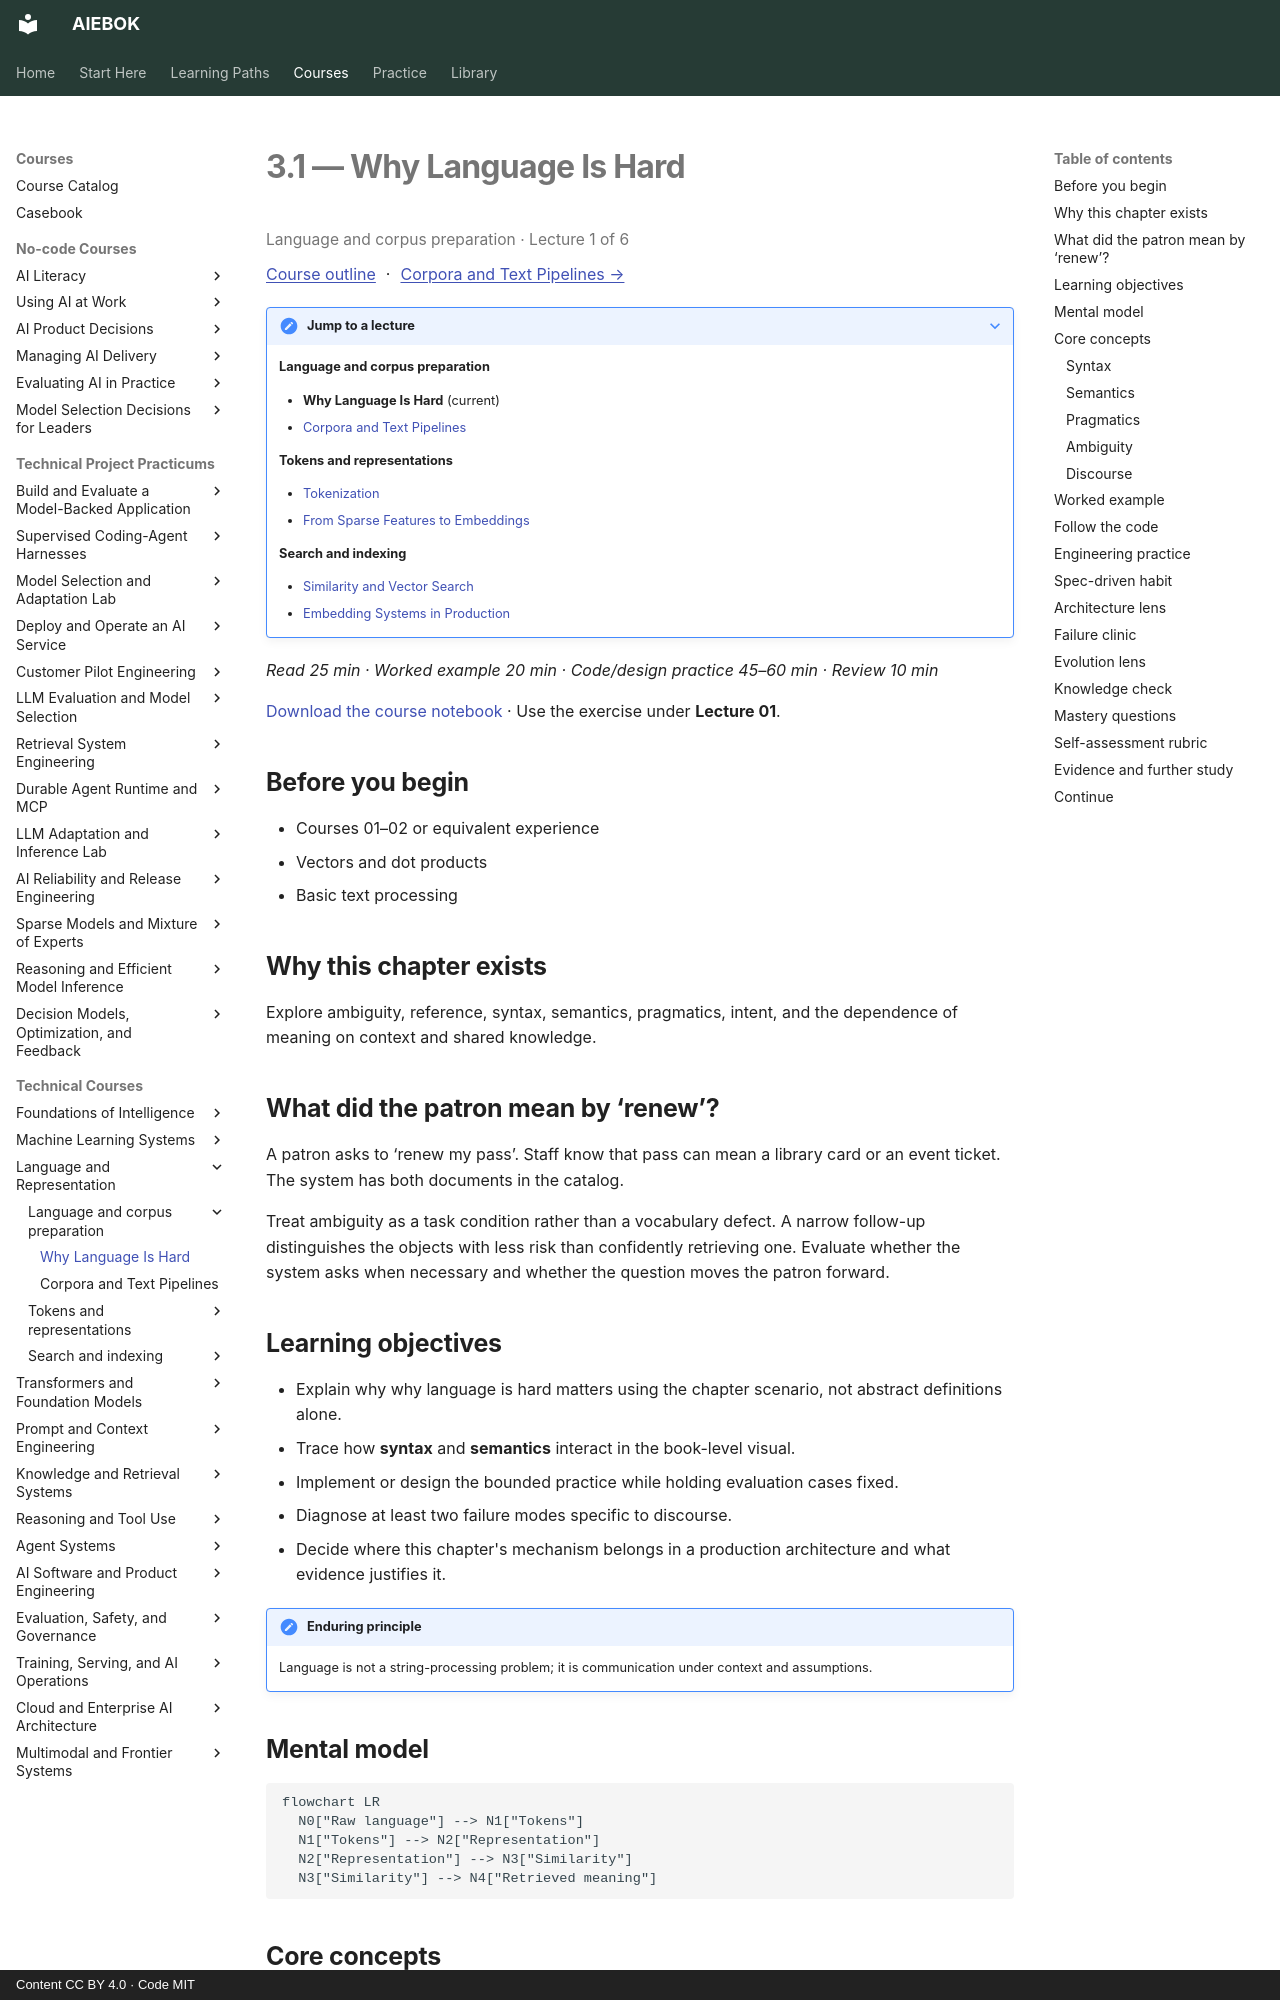

repository: mahalingam-inapp/aiebok · page: books/03-language-and-representation/01-why-language-is-hard/index.html · generator: mkdocs · copyright: Content CC BY 4.0 · Code MIT

# 3.1 — Why Language Is Hard

<p class="study-position" data-course="03-language-and-representation" data-lecture="01-why-language-is-hard.md">Language and corpus preparation · Lecture 1 of 6</p>

[Course outline](index.md#course-outline){ .study-overview } · [Corpora and Text Pipelines →](02-corpora-and-text-pipelines.md)
{: .study-directions }

??? note "Jump to a lecture"

    **Language and corpus preparation**

    - **Why Language Is Hard** (current)
    - [Corpora and Text Pipelines](02-corpora-and-text-pipelines.md)

    **Tokens and representations**

    - [Tokenization](03-tokenization.md)
    - [From Sparse Features to Embeddings](04-from-sparse-features-to-embeddings.md)

    **Search and indexing**

    - [Similarity and Vector Search](05-similarity-and-vector-search.md)
    - [Embedding Systems in Production](06-embedding-systems-in-production.md)

*Read 25 min · Worked example 20 min · Code/design practice 45–60 min · Review 10 min*

[Download the course notebook](../../assets/notebooks/03-language-and-representation.ipynb){ download } · Use the exercise under **Lecture 01**.

## Before you begin

- Courses 01–02 or equivalent experience
- Vectors and dot products
- Basic text processing

## Why this chapter exists

Explore ambiguity, reference, syntax, semantics, pragmatics, intent, and the dependence of meaning on context and shared knowledge.

## What did the patron mean by ‘renew’?

A patron asks to ‘renew my pass’. Staff know that pass can mean a library card or an event ticket. The system has both documents in the catalog.

Treat ambiguity as a task condition rather than a vocabulary defect. A narrow follow-up distinguishes the objects with less risk than confidently retrieving one. Evaluate whether the system asks when necessary and whether the question moves the patron forward.

## Learning objectives

- Explain why why language is hard matters using the chapter scenario, not abstract definitions alone.
- Trace how **syntax** and **semantics** interact in the book-level visual.
- Implement or design the bounded practice while holding evaluation cases fixed.
- Diagnose at least two failure modes specific to discourse.
- Decide where this chapter's mechanism belongs in a production architecture and what evidence justifies it.

!!! note "Enduring principle"
    Language is not a string-processing problem; it is communication under context and assumptions.

## Mental model

```mermaid
flowchart LR
  N0["Raw language"] --> N1["Tokens"]
  N1["Tokens"] --> N2["Representation"]
  N2["Representation"] --> N3["Similarity"]
  N3["Similarity"] --> N4["Retrieved meaning"]
```

## Core concepts

The concepts form a system, not a vocabulary list. Read each section below before attempting the practice exercise.
